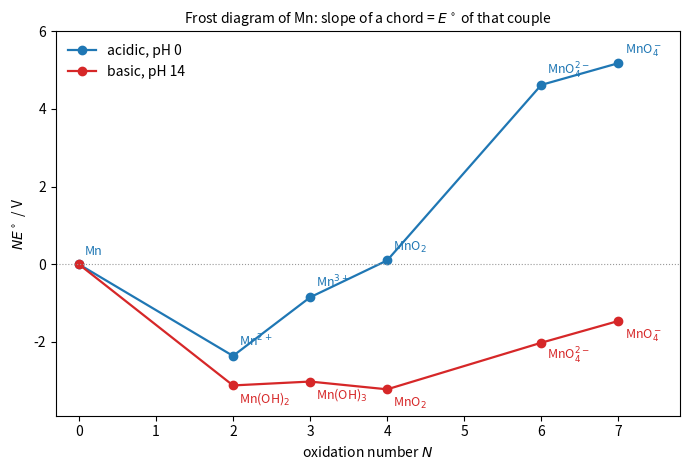

The script that saved this image:
"""Frost diagram of manganese in acidic (pH 0) and basic (pH 14) solution, built from the Latimer
diagrams: the volt-equivalent N E0(X(N)/X(0)) is the running sum of z E0 of successive couples."""

import matplotlib.pyplot as plt

# (oxidation number, species, E0 of the couple joining it to the previous species below)
acid = [(0, "Mn", None), (2, r"Mn$^{2+}$", -1.18), (3, r"Mn$^{3+}$", 1.51),
        (4, r"MnO$_2$", 0.95), (6, r"MnO$_4^{2-}$", 2.26), (7, r"MnO$_4^-$", 0.56)]
base = [(0, "Mn", None), (2, r"Mn(OH)$_2$", -1.56), (3, r"Mn(OH)$_3$", 0.10),
        (4, r"MnO$_2$", -0.20), (6, r"MnO$_4^{2-}$", 0.60), (7, r"MnO$_4^-$", 0.56)]


def frost(latimer):
    pts, y, n_prev = [], 0.0, 0
    for n, name, e in latimer:
        if e is not None:
            y += (n - n_prev) * e
        pts.append((n, y, name))
        n_prev = n
    return pts


fig, ax = plt.subplots(figsize=(7, 4.8))
for data, col, lab, dy in [(acid, "C0", "acidic, pH 0", 0.25), (base, "C3", "basic, pH 14", -0.45)]:
    pts = frost(data)
    ax.plot([p[0] for p in pts], [p[1] for p in pts], "o-", color=col, lw=1.6, label=lab)
    for n, y, name in pts:
        if n == 0 and col == "C3":
            continue
        ax.annotate(name, (n, y), xytext=(n + 0.08, y + dy), fontsize=9, color=col)
ax.axhline(0, color="0.6", lw=0.8, ls=":")
ax.set_xlabel("oxidation number $N$")
ax.set_ylabel(r"$N E^\circ$ / V")
ax.set_xticks(range(0, 8))
ax.set_xlim(-0.3, 7.8)
ax.set_ylim(-3.9, 6.0)
ax.set_title("Frost diagram of Mn: slope of a chord = $E^\\circ$ of that couple", fontsize=10)
ax.legend(frameon=False, loc="upper left")
fig.tight_layout()
